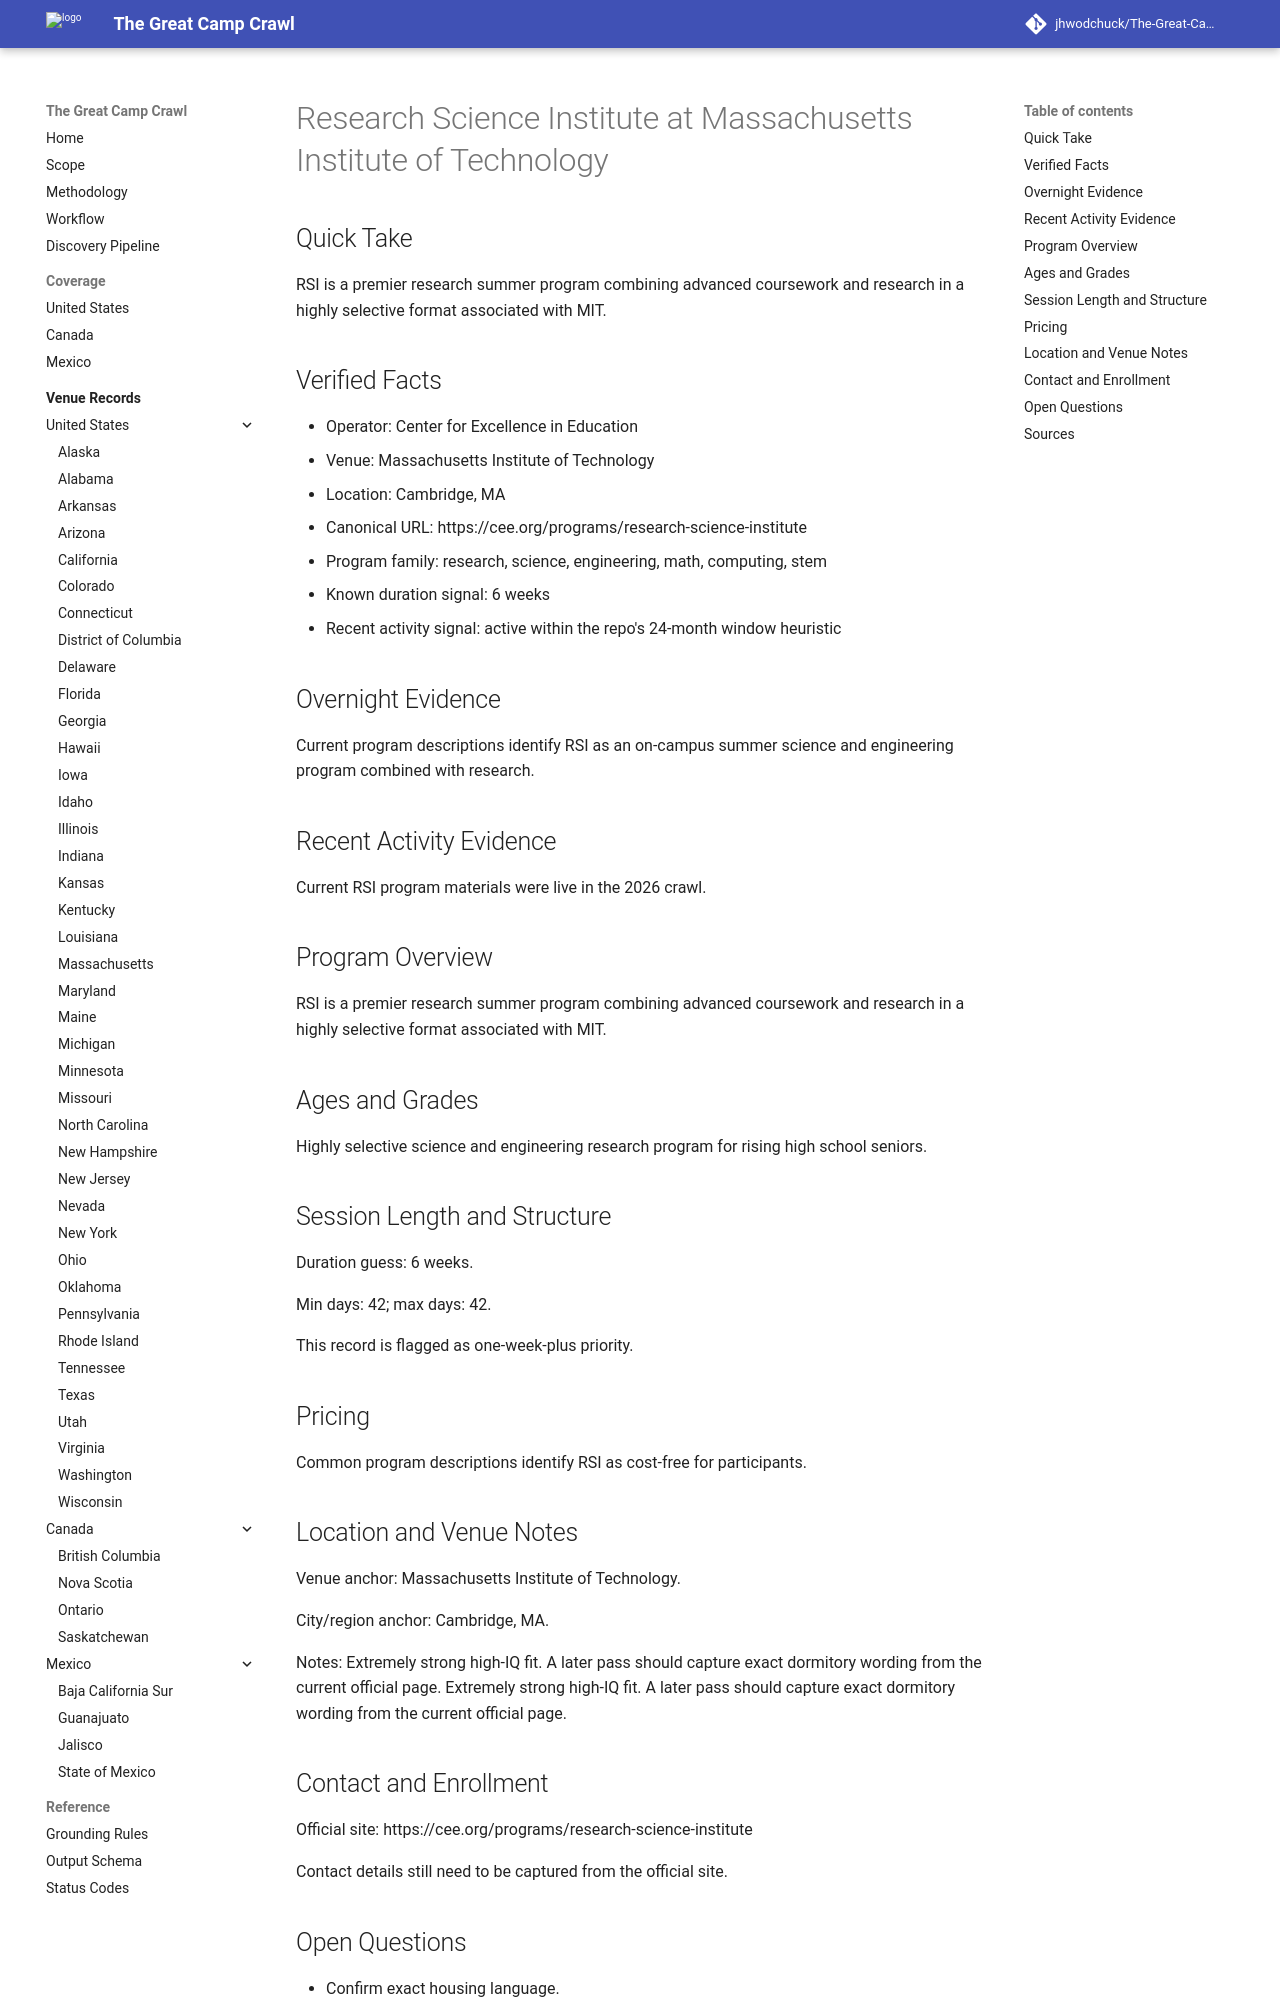

repository: jhwodchuck/The-Great-Camp-Crawl · page: camps/us/ma/research-science-institute--us-ma-cambridge-massachusetts-institute-of-technology--rsi-cambridge-ma/index.html · generator: mkdocs

---
record_id: rsi-cambridge-ma
camp_id: research-science-institute
venue_id: us-ma-cambridge-massachusetts-institute-of-technology
name: Research Science Institute
display_name: Research Science Institute at Massachusetts Institute of Technology
country: US
country_name: United States
region: MA
region_name: Massachusetts
city: Cambridge
venue_name: Massachusetts Institute of Technology
program_family:
- research
- science
- engineering
- math
- computing
- stem
camp_types:
- residential-academic
- research-program
- residential
priority_flags:
  college_precollege: false
  one_week_plus: true
languages_found:
- en
source_language_primary: en
activity_status: active_recent
activity_evidence_window_months: 24
duration:
  min_days: 42
  max_days: 42
pricing:
  currency: USD
  amount_min: null
  amount_max: null
  boarding_included: null
ages:
  min: null
  max: null
grades:
  min: null
  max: null
operator:
  name: Center for Excellence in Education
  type: organization
website:
  canonical_url: https://cee.org/programs/research-science-institute
  admissions_url: null
  session_dates_url: https://cee.org/programs/research-science-institute
  pricing_url: https://cee.org/programs/research-science-institute
contact:
  email: null
  phone: null
location:
  address: null
  postal_code: null
  latitude: null
  longitude: null
verification:
  overnight_confirmed: true
  active_past_2_years_confirmed: true
  confidence: medium
  last_verified: '2026-04-13'
evidence:
  overnight_source_url: https://cee.org/programs/research-science-institute
  recent_activity_source_url: https://cee.org/programs/research-science-institute
  duration_source_url: https://cee.org/programs/research-science-institute
  pricing_source_url: https://cee.org/programs/research-science-institute
tags:
- united-states
- ma
- cambridge
- research
- science
- engineering
- math
- computing
- stem
- residential-academic
- research-program
- residential
draft_status: draft
---

# Research Science Institute at Massachusetts Institute of Technology

## Quick Take
RSI is a premier research summer program combining advanced coursework and research in a highly selective format associated with MIT.

## Verified Facts
- Operator: Center for Excellence in Education
- Venue: Massachusetts Institute of Technology
- Location: Cambridge, MA
- Canonical URL: https://cee.org/programs/research-science-institute
- Program family: research, science, engineering, math, computing, stem
- Known duration signal: 6 weeks
- Recent activity signal: active within the repo's 24-month window heuristic

## Overnight Evidence
Current program descriptions identify RSI as an on-campus summer science and engineering program combined with research.

## Recent Activity Evidence
Current RSI program materials were live in the 2026 crawl.

## Program Overview
RSI is a premier research summer program combining advanced coursework and research in a highly selective format associated with MIT.

## Ages and Grades
Highly selective science and engineering research program for rising high school seniors.

## Session Length and Structure
Duration guess: 6 weeks.

Min days: 42; max days: 42.

This record is flagged as one-week-plus priority.

## Pricing
Common program descriptions identify RSI as cost-free for participants.
